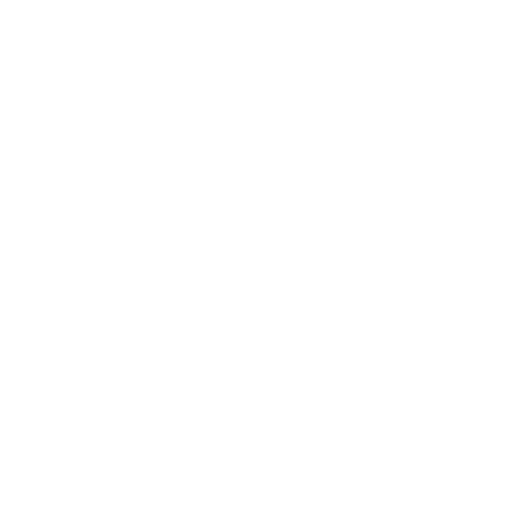
t = 0.00 s
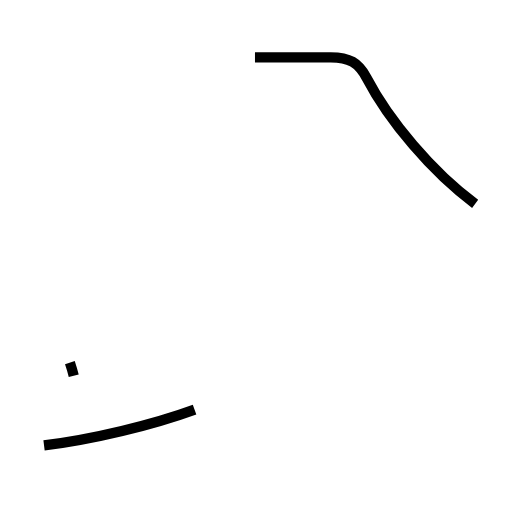
t = 1.34 s
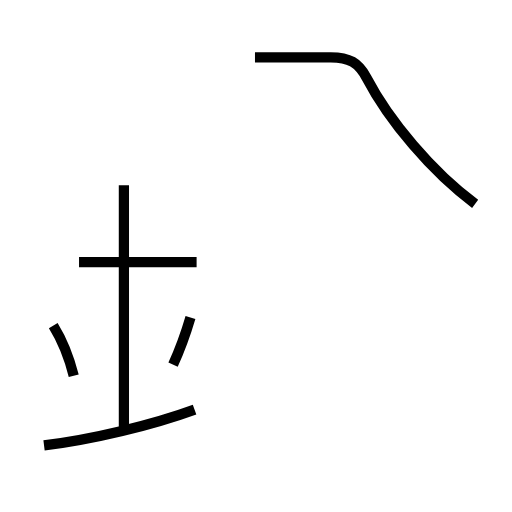
t = 2.66 s
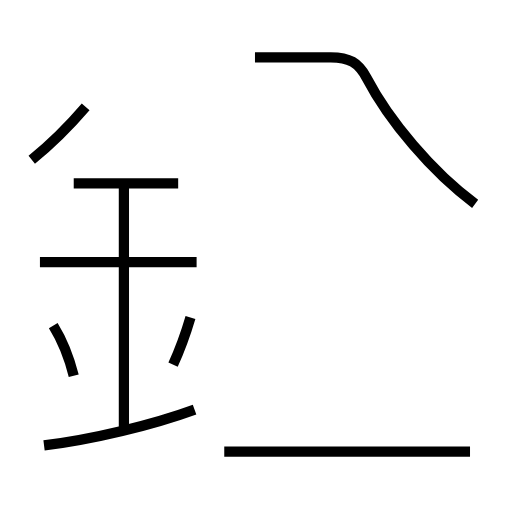
t = 4.02 s
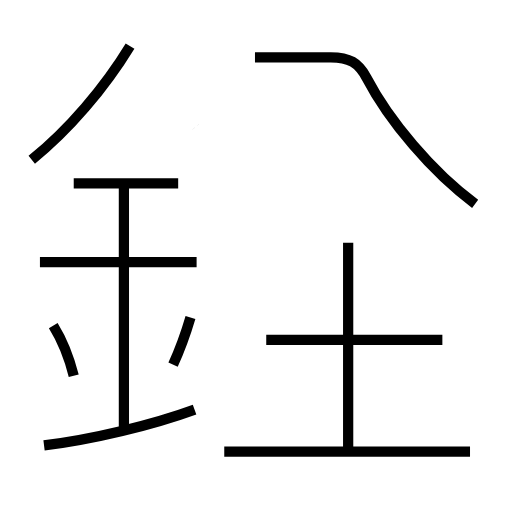
t = 5.36 s
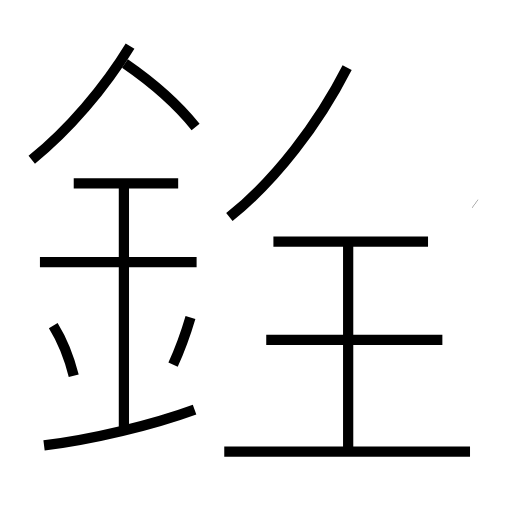
t = 6.66 s

The animated SVG that drew these frames (rendered in a browser with its animation timeline set to each time). Animation: 14 SMIL elements (animate=14); one cycle of 6.66 s.

<?xml version='1.0' encoding='utf-8'?>
<svg viewBox="0.0 -6.0 50.0 50.0" version="1.1" xmlns="http://www.w3.org/2000/svg"><rect x="-1000" y="-1000" width="2000" height="2000" stroke="white" fill="white" /><g style="fill:none;stroke:#000000;stroke-width:1"><path d="M 46.4 -24.1 C 42.2 -27.2 38.0 -32.2 35.8 -36.4 C 35.0 -37.9 34.1 -38.4 32.3 -38.4 L 24.9 -38.4 " transform="translate(0.0 38.0)" stroke-dasharray="28.06141440656623" stroke-dashoffset="28.06141440656623"><animate attributeName="stroke-dashoffset" from="28.06141440656623" to="0" dur="0.8418424321969868s" begin="0s; anim_end.end" fill="freeze" id="anim0" /></path><path d="M 4.3 -0.5 C 9.1 -1.1 14.9 -2.5 19.0 -4.0 " transform="translate(0.0 38.0)" stroke-dasharray="15.138682897912236" stroke-dashoffset="15.138682897912236"><animate attributeName="stroke-dashoffset" from="15.138682897912236" to="0" dur="0.45416048693736705s" begin="anim0.end" fill="freeze" id="anim1" /></path><path d="M 7.2 -7.3 C 6.8 -8.9 6.0 -10.9 5.2 -12.2 " transform="translate(0.0 38.0)" stroke-dasharray="5.30981351942282" stroke-dashoffset="5.30981351942282"><animate attributeName="stroke-dashoffset" from="5.30981351942282" to="0" dur="0.1592944055826846s" begin="anim1.end" fill="freeze" id="anim2" /></path><path d="M 12.1 -2.2 L 12.1 -25.9 " transform="translate(0.0 38.0)" stroke-dasharray="23.7" stroke-dashoffset="23.7"><animate attributeName="stroke-dashoffset" from="23.7" to="0" dur="0.711s" begin="anim2.end" fill="freeze" id="anim3" /></path><path d="M 16.9 -8.4 C 17.5 -9.7 18.1 -11.3 18.6 -13.0 " transform="translate(0.0 38.0)" stroke-dasharray="4.908265456390707" stroke-dashoffset="4.908265456390707"><animate attributeName="stroke-dashoffset" from="4.908265456390707" to="0" dur="0.1472479636917212s" begin="anim3.end" fill="freeze" id="anim4" /></path><path d="M 19.2 -18.4 L 3.9 -18.4 " transform="translate(0.0 38.0)" stroke-dasharray="15.299999999999999" stroke-dashoffset="15.299999999999999"><animate attributeName="stroke-dashoffset" from="15.299999999999999" to="0" dur="0.45899999999999996s" begin="anim4.end" fill="freeze" id="anim5" /></path><path d="M 45.9 0.1 L 21.9 0.1 " transform="translate(0.0 38.0)" stroke-dasharray="24.0" stroke-dashoffset="24.0"><animate attributeName="stroke-dashoffset" from="24.0" to="0" dur="0.72s" begin="anim5.end" fill="freeze" id="anim6" /></path><path d="M 17.4 -26.1 L 7.2 -26.1 " transform="translate(0.0 38.0)" stroke-dasharray="10.2" stroke-dashoffset="10.2"><animate attributeName="stroke-dashoffset" from="10.2" to="0" dur="0.306s" begin="anim6.end" fill="freeze" id="anim7" /></path><path d="M 3.1 -28.4 C 6.7 -31.3 10.2 -35.4 12.7 -39.5 " transform="translate(0.0 38.0)" stroke-dasharray="14.743480756846328" stroke-dashoffset="14.743480756846328"><animate attributeName="stroke-dashoffset" from="14.743480756846328" to="0" dur="0.44230442270538983s" begin="anim7.end" fill="freeze" id="anim8" /></path><path d="M 34.0 -0.1 L 34.0 -20.3 " transform="translate(0.0 38.0)" stroke-dasharray="20.2" stroke-dashoffset="20.2"><animate attributeName="stroke-dashoffset" from="20.2" to="0" dur="0.606s" begin="anim8.end" fill="freeze" id="anim9" /></path><path d="M 43.2 -10.8 L 26.0 -10.8 " transform="translate(0.0 38.0)" stroke-dasharray="17.200000000000003" stroke-dashoffset="17.200000000000003"><animate attributeName="stroke-dashoffset" from="17.200000000000003" to="0" dur="0.516s" begin="anim9.end" fill="freeze" id="anim10" /></path><path d="M 19.1 -31.6 C 17.5 -33.6 15.1 -35.8 12.2 -37.8 " transform="translate(0.0 38.0)" stroke-dasharray="9.307413878950003" stroke-dashoffset="9.307413878950003"><animate attributeName="stroke-dashoffset" from="9.307413878950003" to="0" dur="0.2792224163685001s" begin="anim10.end" fill="freeze" id="anim11" /></path><path d="M 41.8 -20.4 L 26.7 -20.4 " transform="translate(0.0 38.0)" stroke-dasharray="15.099999999999998" stroke-dashoffset="15.099999999999998"><animate attributeName="stroke-dashoffset" from="15.099999999999998" to="0" dur="0.4529999999999999s" begin="anim11.end" fill="freeze" id="anim12" /></path><path d="M 22.4 -22.8 C 26.9 -26.4 31.1 -31.9 33.9 -37.4" transform="translate(0.0 38.0)" stroke-dasharray="18.71509195920817" stroke-dashoffset="18.71509195920817"><animate attributeName="stroke-dashoffset" from="18.71509195920817" to="0" dur="0.5614527587762451s" begin="anim12.end" fill="freeze" id="anim_end" /></path></g></svg>
